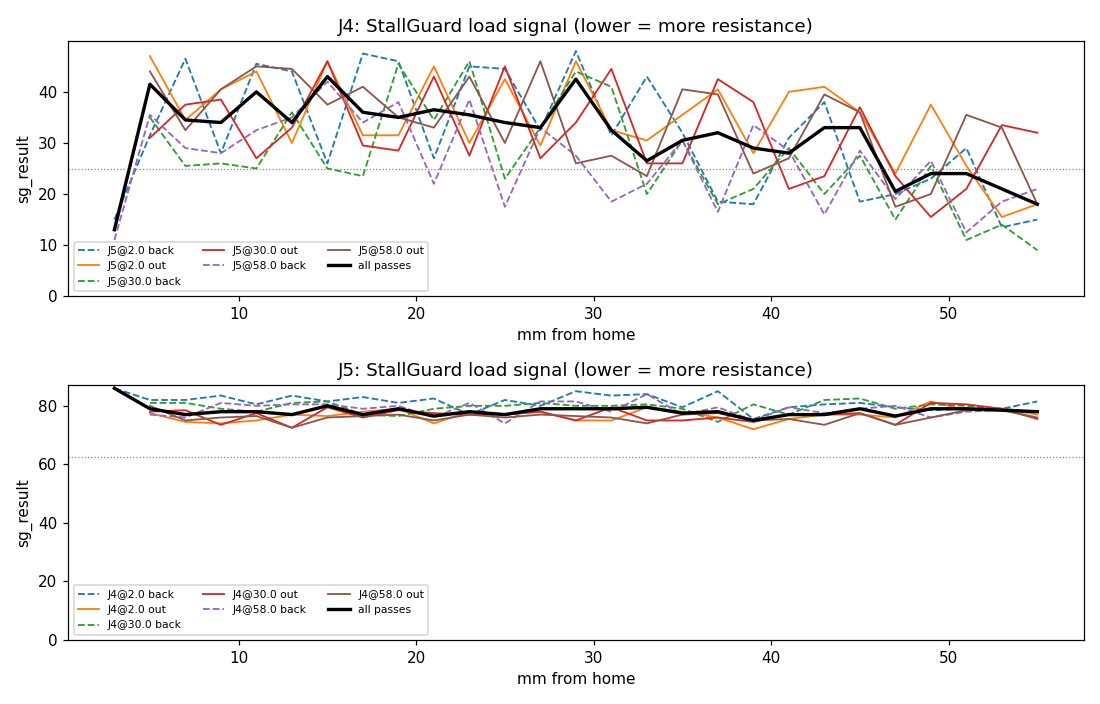

The table this chart was drawn from, first rows:
finger, joint, other_joint, other_mm, dir, t, mm, sps, cruise, sg, stall
2, 4, 5, 2.0, out, 0.000, 2.000, 0, 0, 0, 1
2, 4, 5, 2.0, out, 0.045, 2.002, -155, 0, 0, 1
2, 4, 5, 2.0, out, 0.090, 2.010, -532, 0, 0, 1
2, 4, 5, 2.0, out, 0.135, 2.022, -909, 0, 0, 1
2, 4, 5, 2.0, out, 0.179, 2.040, -1274, 0, 0, 1
2, 4, 5, 2.0, out, 0.223, 2.062, -1619, 0, 0, 1
2, 4, 5, 2.0, out, 0.267, 2.089, -1960, 0, 0, 1
2, 4, 5, 2.0, out, 0.311, 2.120, -2325, 0, 0, 1
2, 4, 5, 2.0, out, 0.355, 2.157, -2664, 0, 0, 1
2, 4, 5, 2.0, out, 0.400, 2.199, -3032, 0, 0, 1
2, 4, 5, 2.0, out, 0.445, 2.247, -3384, 0, 0, 1
2, 4, 5, 2.0, out, 0.490, 2.299, -3745, 0, 0, 1
2, 4, 5, 2.0, out, 0.535, 2.357, -4117, 0, 0, 1
2, 4, 5, 2.0, out, 0.581, 2.420, -4460, 0, 0, 1
2, 4, 5, 2.0, out, 0.626, 2.488, -4829, 0, 0, 1
2, 4, 5, 2.0, out, 0.671, 2.561, -5202, 0, 4, 0
2, 4, 5, 2.0, out, 0.716, 2.639, -5563, 0, 0, 1
2, 4, 5, 2.0, out, 0.761, 2.722, -5909, 0, 20, 0
2, 4, 5, 2.0, out, 0.805, 2.808, -6278, 0, 0, 1
2, 4, 5, 2.0, out, 0.849, 2.898, -6632, 0, 0, 1
2, 4, 5, 2.0, out, 0.893, 2.994, -6983, 0, 0, 1
2, 4, 5, 2.0, out, 0.937, 3.094, -7334, 0, 2, 0
2, 4, 5, 2.0, out, 0.982, 3.202, -7690, 0, 0, 1
2, 4, 5, 2.0, out, 1.028, 3.315, -8027, 0, 49, 0
2, 4, 5, 2.0, out, 1.073, 3.434, -8421, 0, 23, 0
2, 4, 5, 2.0, out, 1.118, 3.558, -8787, 0, 0, 1
2, 4, 5, 2.0, out, 1.164, 3.687, -9124, 0, 45, 0
2, 4, 5, 2.0, out, 1.208, 3.817, -9497, 0, 37, 0
2, 4, 5, 2.0, out, 1.252, 3.951, -9825, 0, 42, 0
2, 4, 5, 2.0, out, 1.296, 4.091, -10170, 0, 48, 0
2, 4, 5, 2.0, out, 1.340, 4.235, -10557, 1, 4, 0
2, 4, 5, 2.0, out, 1.385, 4.389, -10858, 1, 42, 0
2, 4, 5, 2.0, out, 1.431, 4.546, -11225, 1, 51, 0
2, 4, 5, 2.0, out, 1.476, 4.709, -11590, 1, 11, 0
2, 4, 5, 2.0, out, 1.521, 4.877, -11924, 1, 45, 0
2, 4, 5, 2.0, out, 1.566, 5.045, -11956, 1, 50, 0
2, 4, 5, 2.0, out, 1.612, 5.214, -11952, 1, 49, 0
2, 4, 5, 2.0, out, 1.657, 5.383, -11963, 1, 49, 0
2, 4, 5, 2.0, out, 1.703, 5.552, -11955, 1, 46, 0
2, 4, 5, 2.0, out, 1.748, 5.720, -11952, 1, 47, 0
2, 4, 5, 2.0, out, 1.793, 5.889, -11957, 1, 50, 0
2, 4, 5, 2.0, out, 1.839, 6.058, -11952, 1, 51, 0
2, 4, 5, 2.0, out, 1.884, 6.226, -11976, 1, 50, 0
2, 4, 5, 2.0, out, 1.929, 6.395, -11947, 1, 34, 0
2, 4, 5, 2.0, out, 1.975, 6.563, -11952, 1, 12, 0
2, 4, 5, 2.0, out, 2.020, 6.731, -11963, 1, 32, 0
2, 4, 5, 2.0, out, 2.065, 6.900, -11957, 1, 28, 0
2, 4, 5, 2.0, out, 2.110, 7.068, -11971, 1, 35, 0
2, 4, 5, 2.0, out, 2.156, 7.236, -11926, 1, 47, 0
2, 4, 5, 2.0, out, 2.200, 7.401, -11977, 1, 20, 0
2, 4, 5, 2.0, out, 2.244, 7.564, -11954, 1, 47, 0
2, 4, 5, 2.0, out, 2.288, 7.728, -11956, 1, 34, 0
2, 4, 5, 2.0, out, 2.332, 7.891, -11949, 1, 50, 0
2, 4, 5, 2.0, out, 2.377, 8.061, -11979, 1, 49, 0
2, 4, 5, 2.0, out, 2.423, 8.229, -11957, 1, 48, 0
2, 4, 5, 2.0, out, 2.468, 8.398, -11947, 1, 45, 0
2, 4, 5, 2.0, out, 2.513, 8.567, -11949, 1, 43, 0
2, 4, 5, 2.0, out, 2.559, 8.734, -11958, 1, 21, 0
2, 4, 5, 2.0, out, 2.603, 8.898, -11947, 1, 54, 0
2, 4, 5, 2.0, out, 2.647, 9.062, -11954, 1, 34, 0
... 4,380 more rows
